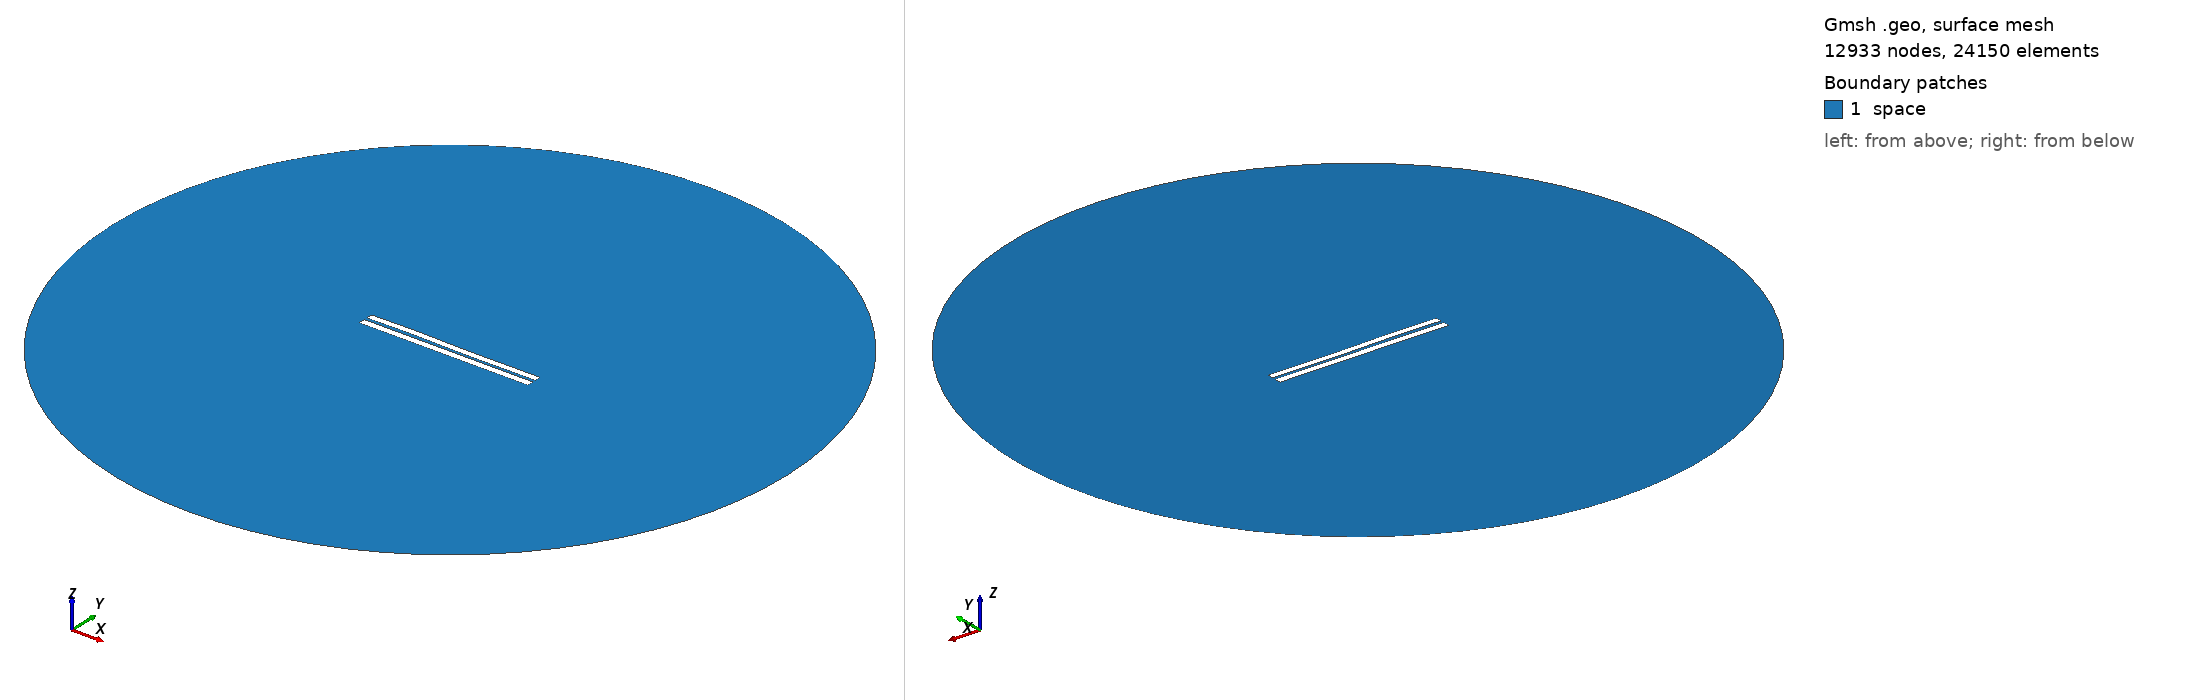

Gmsh geometry script, surface-meshed: 12933 nodes, 24150 surface elements. Boundary patches (legend numbers): 1 space. Left view from above one corner, right view from below the opposite corner. Legend entries are the model's physical surfaces. The drawing asked Gmsh for element sizes between 1% and 20% of the model's largest extent; the script's own settings can give other sizes.

=== 3824.geo (drawn) ===
//---------------------------------------
// Geometry kernel
//---------------------------------------

SetFactory("OpenCASCADE");



//---------------------------------------
// Parameters of the geometry
//---------------------------------------

// Overetch of the upper plate
overetch = 0.125;

// Distance between the plates
distance = 1.75;

// Discretization over the x axis (for the deformation)
nx = 50; 

// Length of the plate
L = 100 - overetch; 

// Number of modes
n = 4; 

// 1st mode coefficient
coeff(1) = -0.15;
beta(1) = 0.596864 * 3.1415926535 / L;

// 2nd mode coefficient
coeff(2) = 0.0;
beta(2) = 1.49418 * 3.1415926535 / L;

// 3rd mode coefficient
coeff(3) = 0.15;
beta(3) = 2.50025 * 3.1415926535 / L;

// 4th mode coefficient
coeff(4) = 0.07499999999999998;
beta(4) = 3.49999 * 3.1415926535 / L;



//---------------------------------------
// Upper plate (deformed rectangle)
//---------------------------------------

// Coordiantes of the upper plate
xmin = -50;
xmax = 50 - overetch;

// Height of the upper plate
yheight = 4 - 2 * overetch;

// Indexes of the points
UpperID[] = {};
LowerID[] = {};
LeftID[] = {};
RightID[] = {};

// Point index
p = 1;

// Horizontal edges
For i In {1:nx}
    x = xmin + (i-1)*(xmax - xmin)/(nx-1);

    y_bottom = distance / 2 + overetch;
    For j In {1:n}
        C = (Cosh(beta(j)*L) + Cos(beta(j)*L)) / (Sinh(beta(j)*L) + Sin(beta(j)*L));
        y_bottom  = y_bottom + coeff(j) * (Cosh(beta(j)*(x+50)) - Cos(beta(j)*(x+50)) - C * (Sinh(beta(j)*(x+50)) - Sin(beta(j)*(x+50))));
    EndFor

    y_top = y_bottom + yheight;

    Point(p) = {x, y_top, 0, 1.0};
    UpperID[i] = p;
    p = p + 1;

    Point(p) = {x, y_bottom, 0, 1.0};
    LowerID[i] = p;
    p = p + 1;
EndFor

// Create point lists
UpperPts[] = {}; LowerPts[] = {};
For i In {1:nx}
  UpperPts[] += {UpperID[i]};
  LowerPts[] += {LowerID[i]};
EndFor

// Build splines
Spline(1) = {UpperPts[]};
Spline(2) = {LowerPts[]};
Line(3) = {LowerPts[nx-1], UpperPts[nx-1]};
Line(4) = {LowerPts[0], UpperPts[0]};

// Build the plane surface
Curve Loop(1) = {2, 3, -1, -4};
Plane Surface(1) = {1};



//---------------------------------------
// Lower plate (rectangle)
//---------------------------------------

// Vertices
Point(1001) = {-50, -1, 0, 1.0};
Point(1002) = { 50, -1, 0, 1.0};
Point(1003) = { 50,  -5, 0, 1.0};
Point(1004) = {-50,  -5, 0, 1.0};

// Edges
Line(5) = {1001, 1002};
Line(6) = {1002, 1003};
Line(7) = {1003, 1004};
Line(8) = {1004, 1001};

// Plane surface
Line Loop(2) = {5, 6, 7, 8};
Plane Surface(2) = {2}; 



//---------------------------------------
// Outer (fictious) boundary
//---------------------------------------

// Points
Point(1005) = {0, 0, 0};       // Center
Point(1006) = {200, 0, 0};     // Start point
Point(1007) = {0, 200, 0};     // 90 degrees
Point(1008) = {-200, 0, 0};    // 180 degrees
Point(1009) = {0, -200, 0};    // 270 degrees

// Circle arcs (each needs start, center, end)
Circle(9) = {1006, 1005, 1007};
Circle(10) = {1007, 1005, 1008};
Circle(11) = {1008, 1005, 1009};
Circle(12) = {1009, 1005, 1006};

// Plane surface for the entire domain
Curve Loop(3) = {9, 10, 11, 12};
Surface(3) = {3};

// Subtract the plates from the whole domain to obtain the actual domain where we want to solve the equations
BooleanDifference{ Surface{3}; Delete; }{ Surface{1}; Surface{2}; Delete; }




//---------------------------------------
// Transfinite Lines/Curves
//---------------------------------------

// Set the number of points on the boundaries
r = 7;

// Plates
Transfinite Curve {1, 2} = 50*r Using Progression 1;
Transfinite Curve {3, 4} = 2*r Using Progression 1;
Transfinite Line {5, 7} = 50*r Using Progression 1;
Transfinite Line {6, 8} = 2*r Using Progression 1;

// Outer boundary
Transfinite Line {9, 10, 11, 12} = 20 Using Progression 1;



//---------------------------------------
// Physical groups
//---------------------------------------                

// Physical curves (boundaries)
Physical Line("force_segment", 10) = {2};
Physical Line("upper_plate", 11) = {1, 3, 4};
Physical Line("lower_plate", 12) = {5, 6, 7, 8};
Physical Line("boundary", 20) = {9, 10, 11, 12};

// Physical Surfaces
Physical Surface("space", 30) = {3};



//---------------------------------------
// 6. Generate the Mesh
//---------------------------------------

// 2D mesh generation
Mesh 2;
